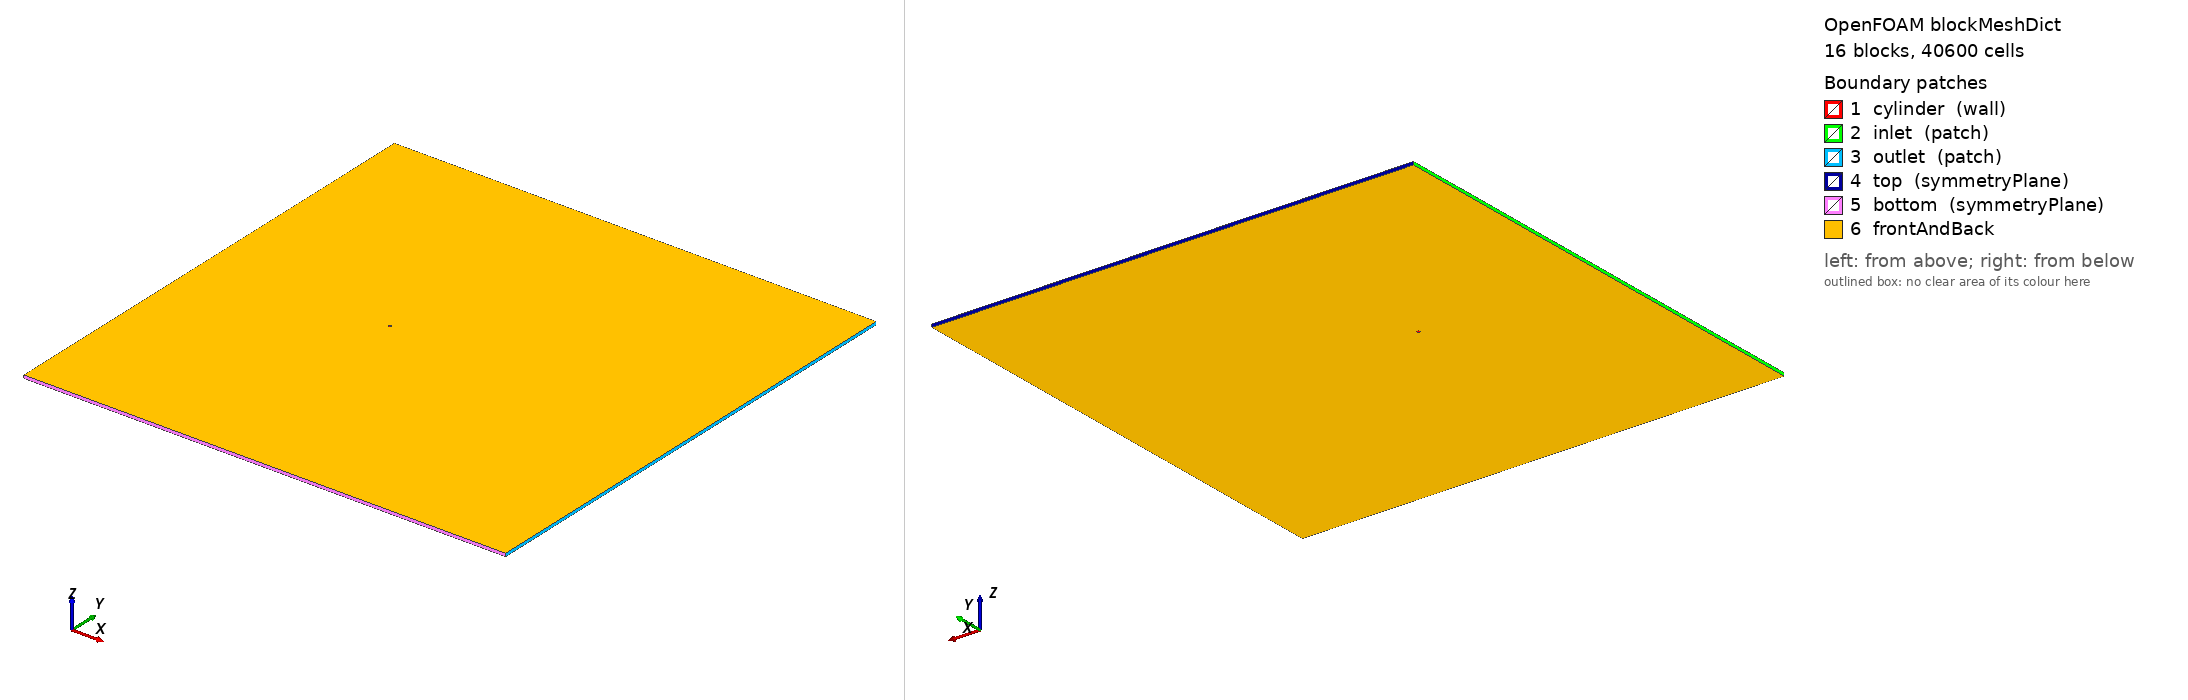

OpenFOAM case: the mesh blockMesh builds from blockMeshDict, 16 block(s), 40600 cells. Boundary patches (legend numbers): 1 cylinder (wall), 2 inlet (patch), 3 outlet (patch), 4 top (symmetryPlane), 5 bottom (symmetryPlane), 6 frontAndBack. Left view from above one corner, right view from below the opposite corner. Boundary conditions: 2 field file(s) under 0/; 0 of 6 drawn patches have an entry in a shipped field file.

=== system/blockMeshDict ===
/*  Generated by socrates.case_generation.blockmesh -- do not edit by hand  */
FoamFile
{
    version     2.0;
    format      ascii;
    class       dictionary;
    object      blockMeshDict;
}

// lengths below are in units of D; scale converts to metres
scale   0.01;

vertices
(
    (0.3712310601 -0.3712310601 0)
    (0.7071067812 -0.7071067812 0)
    (0.3712310601 0.3712310601 0)
    (0.7071067812 0.7071067812 0)
    (-0.3712310601 0.3712310601 0)
    (-0.7071067812 0.7071067812 0)
    (-0.3712310601 -0.3712310601 0)
    (-0.7071067812 -0.7071067812 0)
    (-60 -80 0)
    (-60 -2.5 0)
    (-60 2.5 0)
    (-60 80 0)
    (-2.5 -80 0)
    (-2.5 -2.5 0)
    (-2.5 2.5 0)
    (-2.5 80 0)
    (2.5 -80 0)
    (2.5 -2.5 0)
    (2.5 2.5 0)
    (2.5 80 0)
    (100 -80 0)
    (100 -2.5 0)
    (100 2.5 0)
    (100 80 0)
    (0.3712310601 -0.3712310601 1)
    (0.7071067812 -0.7071067812 1)
    (0.3712310601 0.3712310601 1)
    (0.7071067812 0.7071067812 1)
    (-0.3712310601 0.3712310601 1)
    (-0.7071067812 0.7071067812 1)
    (-0.3712310601 -0.3712310601 1)
    (-0.7071067812 -0.7071067812 1)
    (-60 -80 1)
    (-60 -2.5 1)
    (-60 2.5 1)
    (-60 80 1)
    (-2.5 -80 1)
    (-2.5 -2.5 1)
    (-2.5 2.5 1)
    (-2.5 80 1)
    (2.5 -80 1)
    (2.5 -2.5 1)
    (2.5 2.5 1)
    (2.5 80 1)
    (100 -80 1)
    (100 -2.5 1)
    (100 2.5 1)
    (100 80 1)
);

blocks
(
    hex (0 1 3 2 24 25 27 26) cylRingA (30 40 1) simpleGrading (7.748831174 1 1)
    hex (2 3 5 4 26 27 29 28) cylRingA (30 40 1) simpleGrading (7.748831174 1 1)
    hex (4 5 7 6 28 29 31 30) cylRingA (30 40 1) simpleGrading (7.748831174 1 1)
    hex (6 7 1 0 30 31 25 24) cylRingA (30 40 1) simpleGrading (7.748831174 1 1)
    hex (1 17 18 3 25 41 42 27) cylRingB (20 40 1) simpleGrading (3.293192052 1 1)
    hex (3 18 14 5 27 42 38 29) cylRingB (20 40 1) simpleGrading (3.293192052 1 1)
    hex (5 14 13 7 29 38 37 31) cylRingB (20 40 1) simpleGrading (3.293192052 1 1)
    hex (7 13 17 1 31 37 41 25) cylRingB (20 40 1) simpleGrading (3.293192052 1 1)
    hex (8 12 13 9 32 36 37 33) farField (43 55 1) simpleGrading (0.02534348133 0.02351300715 1)
    hex (9 13 14 10 33 37 38 34) farField (43 40 1) simpleGrading (0.02534348133 1 1)
    hex (10 14 15 11 34 38 39 35) farField (43 55 1) simpleGrading (0.02534348133 42.52965151 1)
    hex (12 16 17 13 36 40 41 37) farField (40 55 1) simpleGrading (1 0.02351300715 1)
    hex (14 18 19 15 38 42 43 39) farField (40 55 1) simpleGrading (1 42.52965151 1)
    hex (16 20 21 17 40 44 45 41) farField (145 55 1) simpleGrading (15.7829933 0.02351300715 1)
    hex (17 21 22 18 41 45 46 42) farField (145 40 1) simpleGrading (15.7829933 1 1)
    hex (18 22 23 19 42 46 47 43) farField (145 55 1) simpleGrading (15.7829933 42.52965151 1)
);

edges
(
    arc 0 2 (0.525 0 0)
    arc 24 26 (0.525 0 1)
    arc 1 3 (1 0 0)
    arc 25 27 (1 0 1)
    arc 2 4 (3.214697848e-17 0.525 0)
    arc 26 28 (3.214697848e-17 0.525 1)
    arc 3 5 (6.123233996e-17 1 0)
    arc 27 29 (6.123233996e-17 1 1)
    arc 4 6 (-0.525 6.429395696e-17 0)
    arc 28 30 (-0.525 6.429395696e-17 1)
    arc 5 7 (-1 1.224646799e-16 0)
    arc 29 31 (-1 1.224646799e-16 1)
    arc 6 0 (-9.644093543e-17 -0.525 0)
    arc 30 24 (-9.644093543e-17 -0.525 1)
    arc 7 1 (-1.836970199e-16 -1 0)
    arc 31 25 (-1.836970199e-16 -1 1)
);

boundary
(
    cylinder
    {
        type wall;
        faces
        (
            (2 0 24 26)
            (4 2 26 28)
            (6 4 28 30)
            (0 6 30 24)
        );
    }
    inlet
    {
        type patch;
        faces
        (
            (9 8 32 33)
            (10 9 33 34)
            (11 10 34 35)
        );
    }
    outlet
    {
        type patch;
        faces
        (
            (20 21 45 44)
            (21 22 46 45)
            (22 23 47 46)
        );
    }
    top
    {
        type symmetryPlane;
        faces
        (
            (15 11 35 39)
            (19 15 39 43)
            (23 19 43 47)
        );
    }
    bottom
    {
        type symmetryPlane;
        faces
        (
            (8 12 36 32)
            (12 16 40 36)
            (16 20 44 40)
        );
    }
);

defaultPatch
{
    name frontAndBack;
    type empty;
}

mergePatchPairs
(
);


Also in the case, not shown: 0/U (1205527 bytes, source omitted); 0/p (510221 bytes, source omitted).
